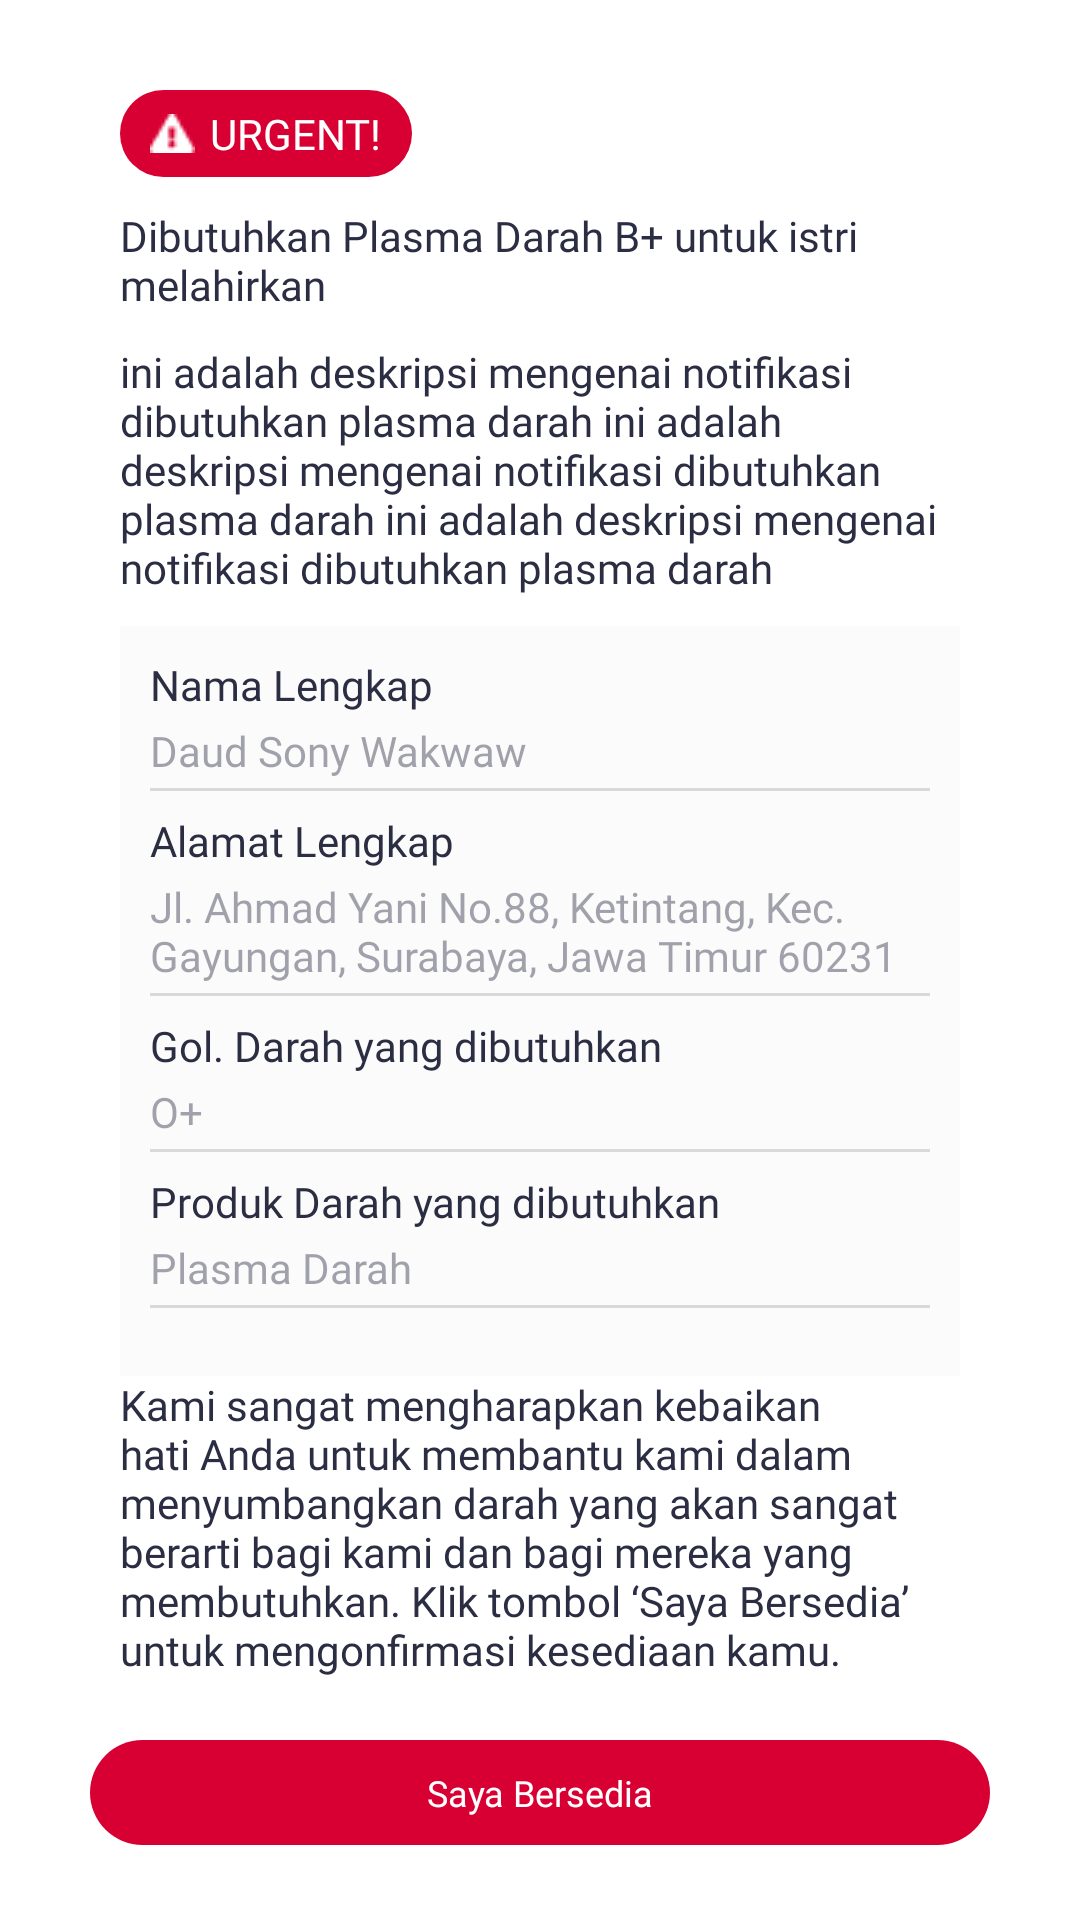

Layout XML and referenced resources for this Android screen:
<!-- AndroidManifest.xml: application theme Theme.Donora_UI -->
<!-- res/layout/layout_detailnotifikasi.xml -->
<?xml version="1.0" encoding="utf-8"?>
<androidx.constraintlayout.widget.ConstraintLayout xmlns:android="http://schemas.android.com/apk/res/android"
    xmlns:app="http://schemas.android.com/apk/res-auto"
    xmlns:tools="http://schemas.android.com/tools"
    android:layout_width="match_parent"
    android:layout_height="match_parent">

    <LinearLayout
        android:id="@+id/linearLayout4"
        android:layout_width="match_parent"
        android:layout_height="550dp"
        android:layout_marginTop="30dp"
        android:layout_marginLeft="40dp"
        android:layout_marginRight="40dp"
        android:orientation="vertical"
        app:layout_constraintEnd_toEndOf="parent"
        app:layout_constraintStart_toStartOf="parent"
        app:layout_constraintTop_toTopOf="parent">

        <TextView
            android:id="@+id/tag"
            android:layout_width="wrap_content"
            android:layout_height="wrap_content"
            android:layout_marginBottom="10dp"
            android:paddingTop="5dp"
            android:paddingBottom="5dp"
            android:paddingLeft="10dp"
            android:paddingRight="10dp"
            android:drawablePadding="5dp"
            android:drawableStart="@drawable/warning_white"
            android:fontFamily="@font/rbold"
            android:textColor="#ffffff"
            android:background="@drawable/bg_tag_red"
            android:text="URGENT!" />

        <TextView
            android:id="@+id/dibutuhkan"
            android:layout_width="match_parent"
            android:layout_height="wrap_content"
            android:layout_marginBottom="10dp"
            android:fontFamily="@font/rbold"
            android:text="Dibutuhkan Plasma Darah B+ untuk istri melahirkan"
            android:textColor="#2B2D42" />

        <TextView
            android:id="@+id/deskripsi"
            android:layout_width="match_parent"
            android:layout_height="wrap_content"
            android:layout_marginBottom="10dp"
            android:fontFamily="@font/rmedium"
            android:text="ini adalah deskripsi mengenai notifikasi dibutuhkan plasma darah ini adalah deskripsi mengenai notifikasi dibutuhkan plasma darah ini adalah deskripsi mengenai notifikasi dibutuhkan plasma darah "
            android:textColor="#2B2D42" />

        <LinearLayout
            android:layout_width="match_parent"
            android:layout_height="250dp"
            android:orientation="vertical"
            android:paddingLeft="10dp"
            android:paddingTop="10dp"
            android:paddingRight="10dp"
            android:background="#FBFBFB">

            <LinearLayout
                android:layout_width="match_parent"
                android:layout_height="wrap_content"
                android:layout_marginBottom="7dp"
                android:orientation="vertical">

                <TextView
                    android:id="@+id/namalengkapnotif"
                    android:layout_width="match_parent"
                    android:layout_height="wrap_content"
                    android:layout_marginBottom="3dp"
                    android:fontFamily="@font/rsemibold"
                    android:text="Nama Lengkap"
                    android:textColor="#2B2D42" />

                <TextView
                    android:id="@+id/hintnamanotif"
                    android:layout_width="match_parent"
                    android:layout_height="wrap_content"
                    android:layout_marginBottom="3dp"
                    android:fontFamily="@font/rmedium"
                    android:text="Daud Sony Wakwaw"
                    android:textColor="#702B2D42" />

                <View
                    android:layout_width="match_parent"
                    android:layout_height="1dp"
                    android:background="#D9D9D9" />
            </LinearLayout>

            <LinearLayout
                android:layout_width="match_parent"
                android:layout_height="wrap_content"
                android:layout_marginBottom="7dp"
                android:orientation="vertical">

                <TextView
                    android:id="@+id/alamatlengkapnotif"
                    android:layout_width="match_parent"
                    android:layout_height="wrap_content"
                    android:layout_marginBottom="3dp"
                    android:fontFamily="@font/rsemibold"
                    android:text="Alamat Lengkap"
                    android:textColor="#2B2D42" />

                <TextView
                    android:id="@+id/hintalamatnotif"
                    android:layout_width="match_parent"
                    android:layout_height="wrap_content"
                    android:layout_marginBottom="3dp"
                    android:fontFamily="@font/rmedium"
                    android:text="Jl. Ahmad Yani No.88, Ketintang, Kec. Gayungan, Surabaya, Jawa Timur 60231"
                    android:textColor="#702B2D42" />

                <View
                    android:layout_width="match_parent"
                    android:layout_height="1dp"
                    android:background="#D9D9D9" />
            </LinearLayout>

            <LinearLayout
                android:layout_width="match_parent"
                android:layout_height="wrap_content"
                android:layout_marginBottom="7dp"
                android:orientation="vertical">

                <TextView
                    android:id="@+id/goldarnotif"
                    android:layout_width="match_parent"
                    android:layout_height="wrap_content"
                    android:layout_marginBottom="3dp"
                    android:fontFamily="@font/rsemibold"
                    android:text="Gol. Darah yang dibutuhkan"
                    android:textColor="#2B2D42" />

                <TextView
                    android:id="@+id/hintgoldarnotif"
                    android:layout_width="match_parent"
                    android:layout_height="wrap_content"
                    android:layout_marginBottom="3dp"
                    android:fontFamily="@font/rmedium"
                    android:text="O+"
                    android:textColor="#702B2D42" />

                <View
                    android:layout_width="match_parent"
                    android:layout_height="1dp"
                    android:background="#D9D9D9" />
            </LinearLayout>

            <LinearLayout
                android:layout_width="match_parent"
                android:layout_height="wrap_content"
                android:layout_marginBottom="7dp"
                android:orientation="vertical">

                <TextView
                    android:id="@+id/produkdarahnotif"
                    android:layout_width="match_parent"
                    android:layout_height="wrap_content"
                    android:layout_marginBottom="3dp"
                    android:fontFamily="@font/rsemibold"
                    android:text="Produk Darah yang dibutuhkan"
                    android:textColor="#2B2D42" />

                <TextView
                    android:id="@+id/hintprodukdarahnotif"
                    android:layout_width="match_parent"
                    android:layout_height="wrap_content"
                    android:layout_marginBottom="3dp"
                    android:fontFamily="@font/rmedium"
                    android:text="Plasma Darah"
                    android:textColor="#702B2D42" />

                <View
                    android:id="@+id/view"
                    android:layout_width="match_parent"
                    android:layout_height="1dp"
                    android:background="#D9D9D9" />
            </LinearLayout>

        </LinearLayout>

        <TextView
            android:id="@+id/kamisangat"
            android:layout_width="match_parent"
            android:layout_height="wrap_content"
            android:fontFamily="@font/rmedium"
            android:text="Kami sangat mengharapkan kebaikan hati Anda untuk membantu kami dalam menyumbangkan darah yang akan sangat berarti bagi kami dan bagi mereka yang membutuhkan. Klik tombol ‘Saya Bersedia’ untuk mengonfirmasi kesediaan kamu."
            android:textColor="#2B2D42" />
    </LinearLayout>

    <TextView
        android:id="@+id/buttonbersedia"
        android:layout_width="wrap_content"
        android:layout_height="wrap_content"
        android:background="@drawable/buttonmerah"
        android:fontFamily="@font/rbold"
        android:gravity="center"
        android:text="Saya Bersedia"
        android:textColor="#ffffff"
        android:textSize="12dp"
        app:layout_constraintEnd_toEndOf="parent"
        app:layout_constraintStart_toStartOf="parent"
        app:layout_constraintTop_toBottomOf="@+id/linearLayout4" />
</androidx.constraintlayout.widget.ConstraintLayout>
<!-- resources referenced by this layout -->
<resources>
  <!-- drawable bg_tag_red (drawable) -->
  <?xml version="1.0" encoding="utf-8"?>
  <shape xmlns:android="http://schemas.android.com/apk/res/android">
      <solid android:color="#D80032" /> 
      <size android:height="15dp"
          android:width="70dp" />
      <corners android:radius="100dp" /> 
  </shape>
  <!-- drawable buttonmerah (drawable) -->
  <?xml version="1.0" encoding="utf-8"?>
  <shape xmlns:android="http://schemas.android.com/apk/res/android">
      <solid android:color="#D80032" /> 
      <corners android:radius="25dp" />
      <size android:width="300dp"
          android:height="35dp"
      />
  </shape>
  <!-- drawable warning_white: png bitmap (drawable, 284 bytes) -->
  <style name="Theme.Donora_UI" parent="Theme.MaterialComponents.DayNight.DarkActionBar">
          
          <item name="colorPrimary">@color/yellowDonora</item>
          <item name="colorPrimaryVariant">@color/redDonora</item>
          <item name="colorOnPrimary">@color/white</item>
          
          <item name="colorSecondary">@color/black</item>
          <item name="colorSecondaryVariant">@color/black</item>
          <item name="colorOnSecondary">@color/black</item>
          
          <item name="android:statusBarColor">?attr/colorPrimaryVariant</item>
          
          <item name="colorControlNormal">#D9D9D9</item>
          <item name="colorControlActivated">@color/redDonora</item>
          <item name="colorControlHighlight">@color/redDonora</item>
      </style>
  <color name="yellowDonora">#FFBC42</color>
  <color name="redDonora">#D80032</color>
  <color name="white">#2B2B2B</color>
  <color name="black">#FF000000</color>
</resources>
